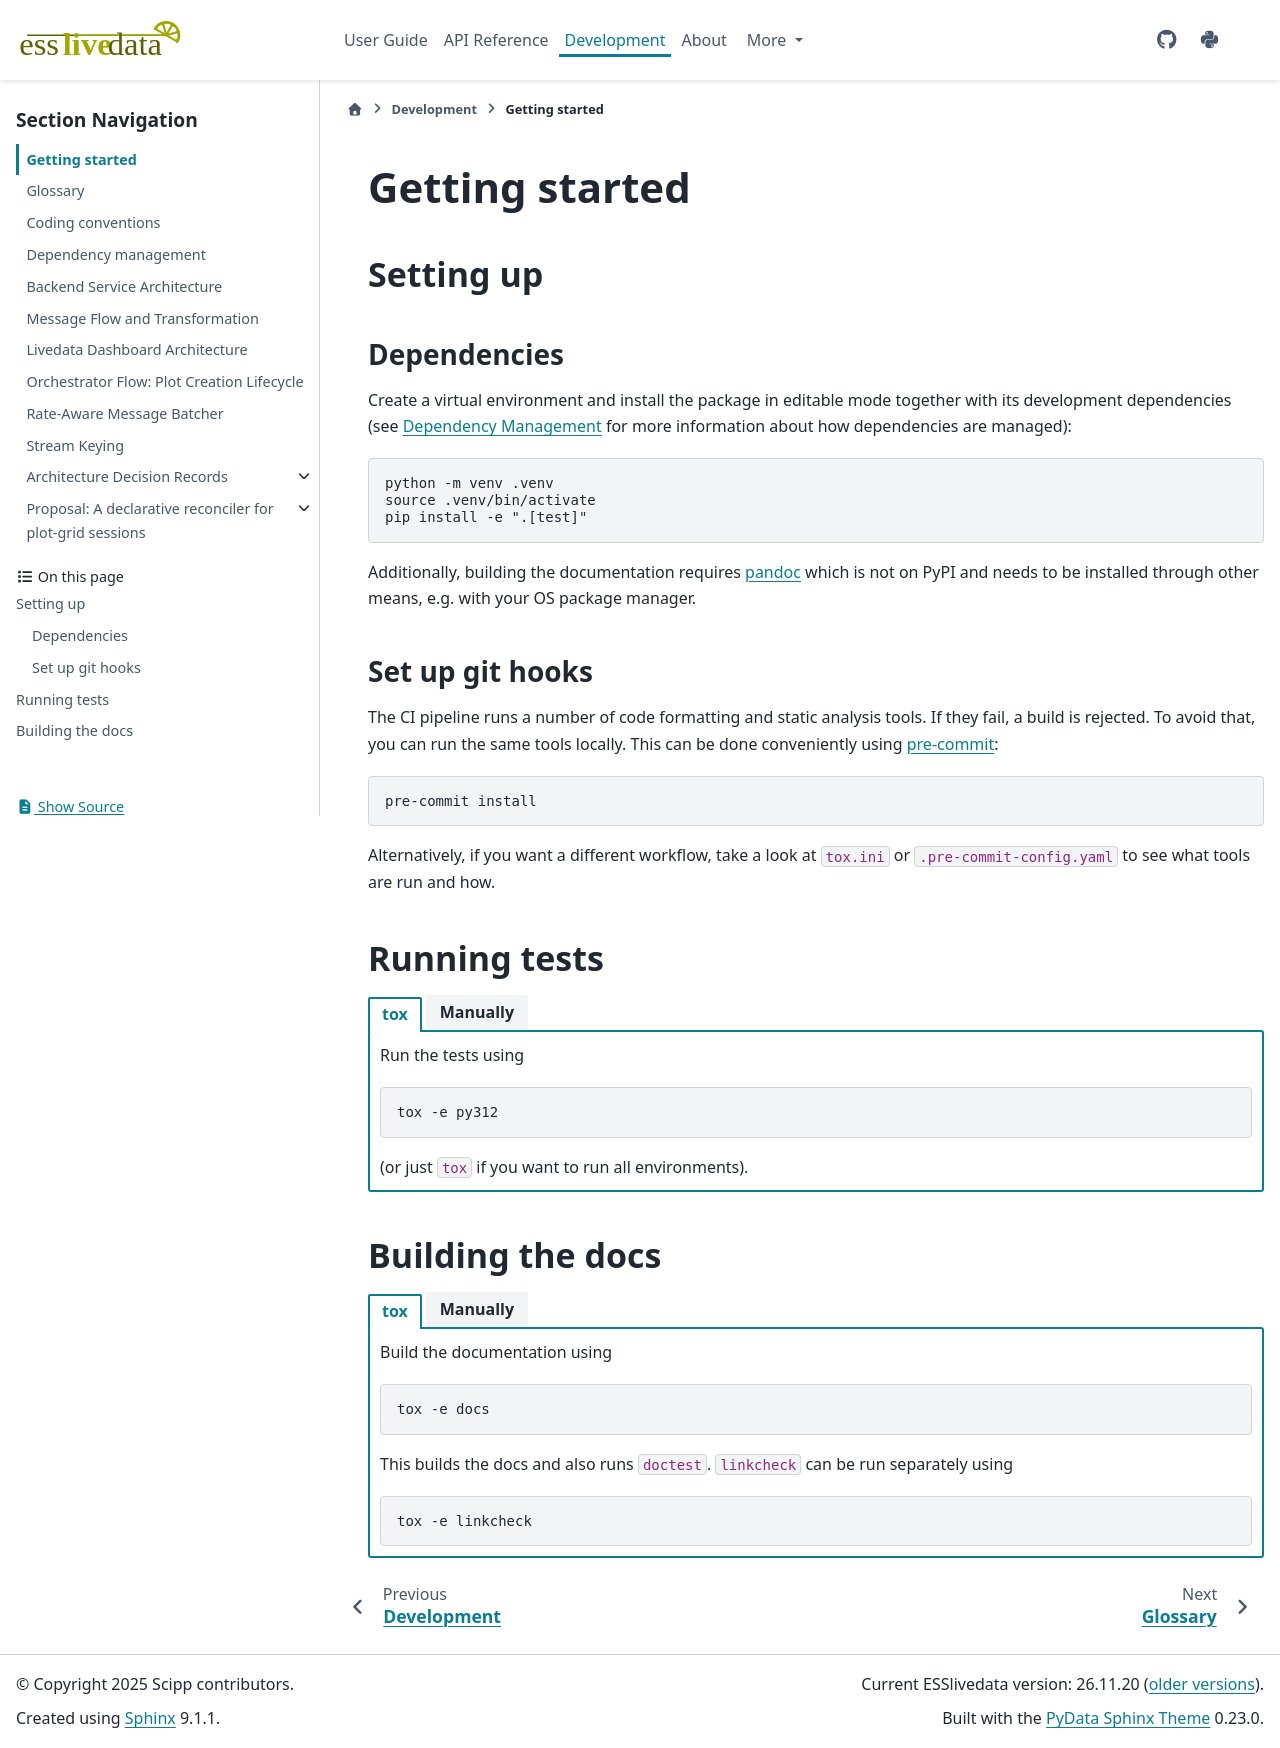

repository: scipp/esslivedata · page: developer/getting-started.html · generator: sphinx

# Getting started

## Setting up

### Dependencies

Create a virtual environment and install the package in editable mode together with its development dependencies (see [Dependency Management](./dependency-management.md) for more information about how dependencies are managed):

```sh
python -m venv .venv
source .venv/bin/activate
pip install -e ".[test]"
```

Additionally, building the documentation requires [pandoc](https://pandoc.org/) which is not on PyPI and needs to be installed through other means, e.g. with your OS package manager.

### Set up git hooks

The CI pipeline runs a number of code formatting and static analysis tools.
If they fail, a build is rejected.
To avoid that, you can run the same tools locally.
This can be done conveniently using [pre-commit](https://pre-commit.com/):

```sh
pre-commit install
```

Alternatively, if you want a different workflow, take a look at ``tox.ini`` or ``.pre-commit-config.yaml`` to see what tools are run and how.

## Running tests

`````{tab-set}
````{tab-item} tox
Run the tests using

```sh
tox -e py312
```

(or just `tox` if you want to run all environments).

````
````{tab-item} Manually
Run the tests using

```sh
python -m pytest
```
````
`````

## Building the docs

`````{tab-set}
````{tab-item} tox
Build the documentation using

```sh
tox -e docs
```

This builds the docs and also runs `doctest`.
`linkcheck` can be run separately using

```sh
tox -e linkcheck
```
````

````{tab-item} Manually

Build the documentation using

```sh
python -m sphinx -v -b html -d .tox/docs_doctrees docs html
```

Additionally, test the documentation using

```sh
python -m sphinx -v -b doctest -d .tox/docs_doctrees docs html
python -m sphinx -v -b linkcheck -d .tox/docs_doctrees docs html
```
````
`````
